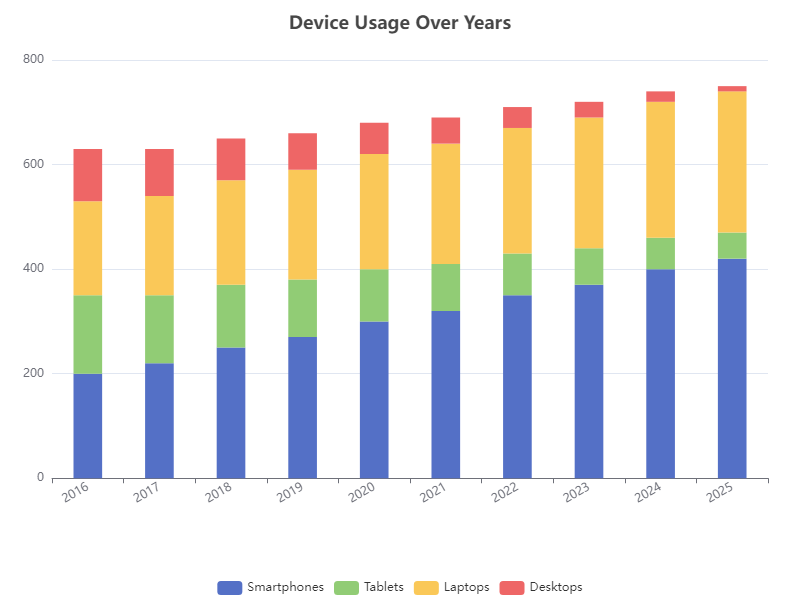

Data behind this chart, as committed beside it:
Year, Smartphones, Tablets, Laptops, Desktops
2016, 200, 150, 180, 100
2017, 220, 130, 190, 90
2018, 250, 120, 200, 80
2019, 270, 110, 210, 70
2020, 300, 100, 220, 60
2021, 320, 90, 230, 50
2022, 350, 80, 240, 40
2023, 370, 70, 250, 30
2024, 400, 60, 260, 20
2025, 420, 50, 270, 10
